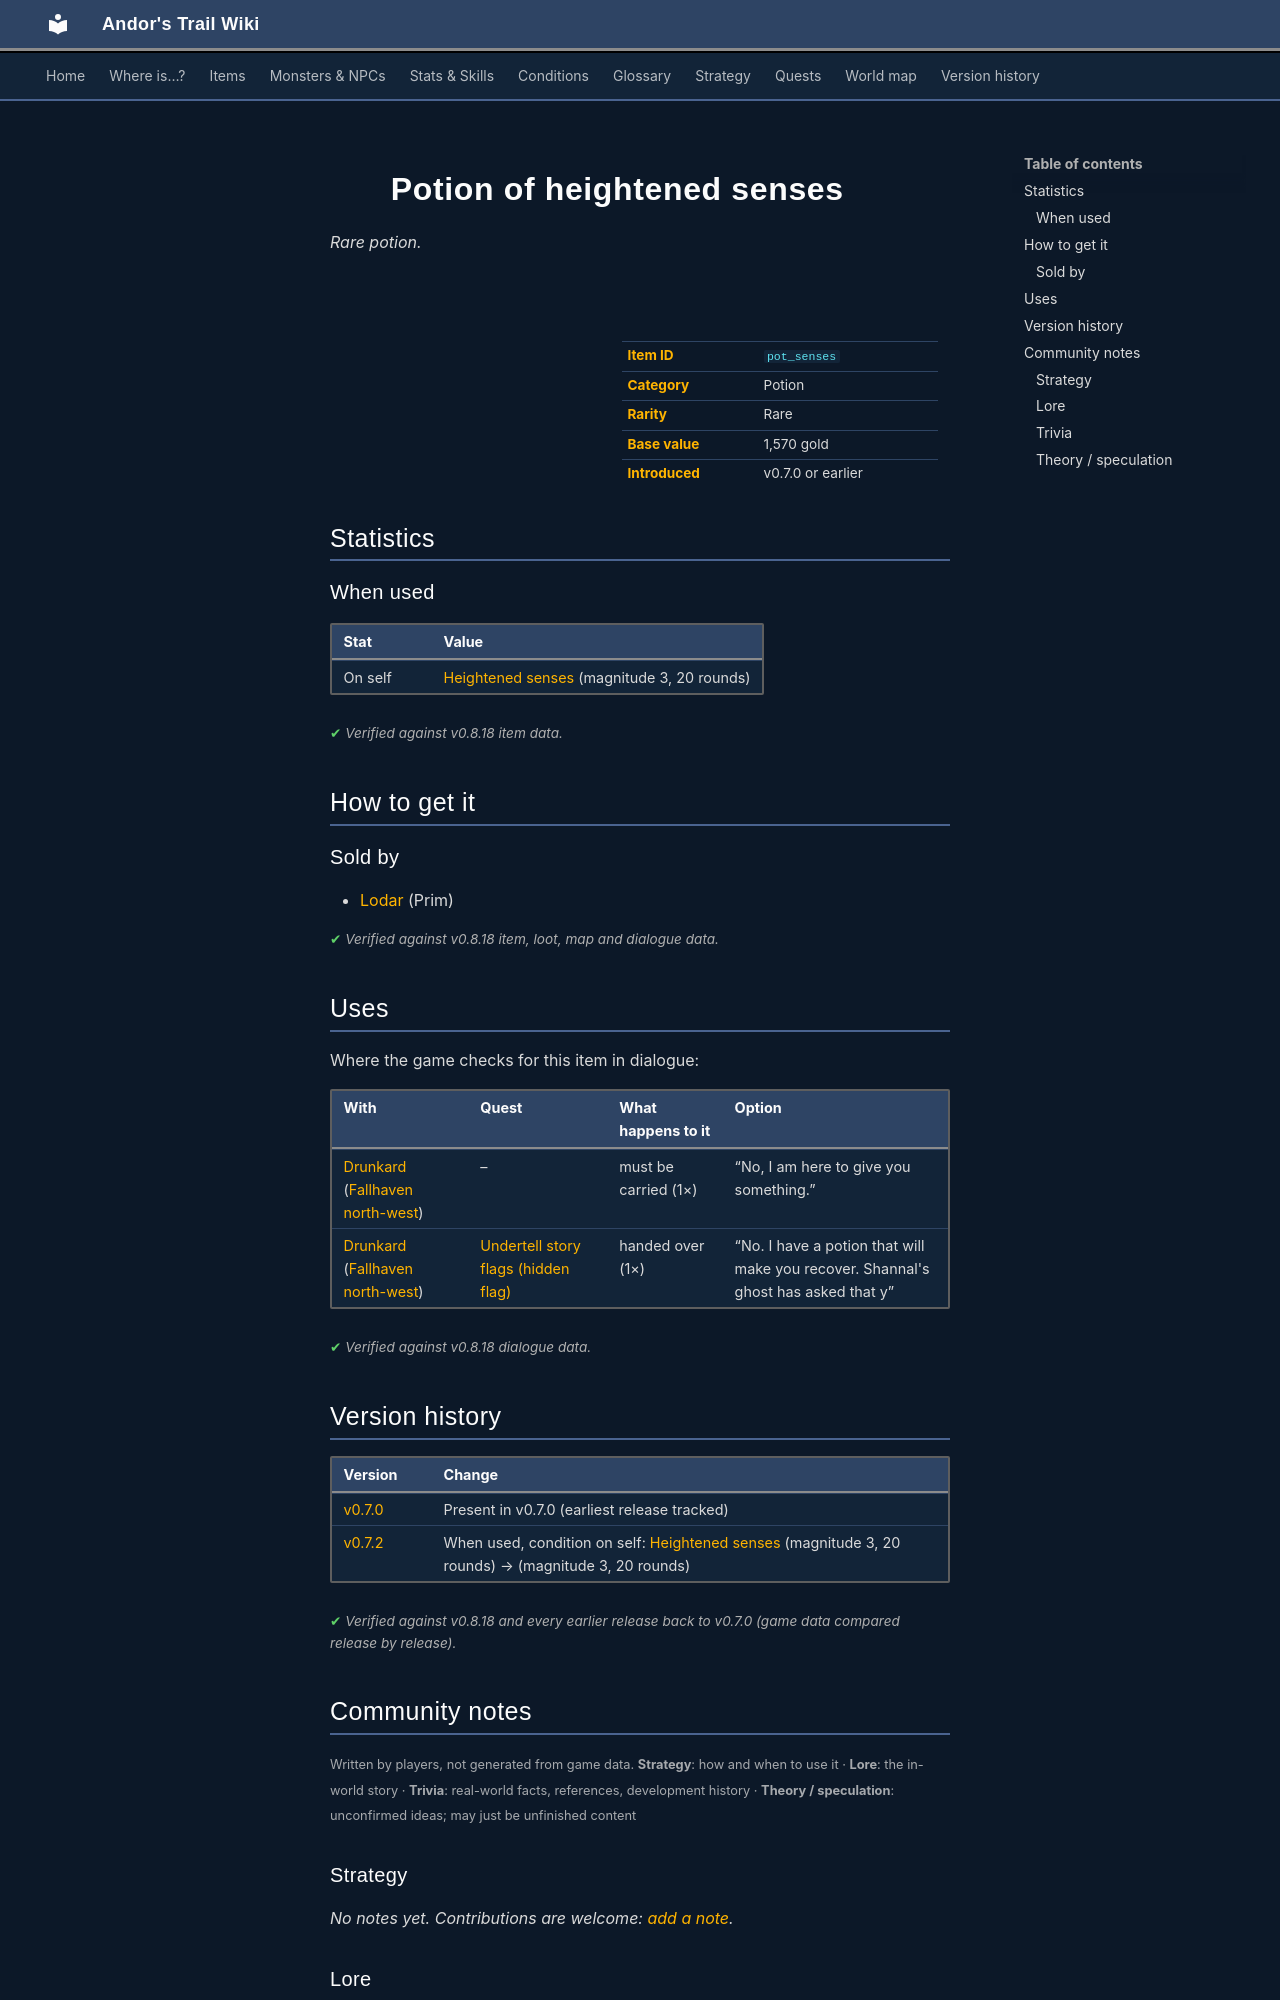

repository: asdfghjkl628/Andor-s-Trail-Wikiiii · page: items/pot_senses/index.html · generator: mkdocs

---
description: "Potion of heightened senses is a rare potion in Andor's Trail. How to get it: shops."
---

# ![](../assets/icons/items/items_tometik1_56.png){ .sprite } Potion of heightened senses

*Rare potion.*

<div class="infobox" markdown>

<p class="ib-img"><img class="sprite" src="../../assets/icons/items/items_tometik1_56.png" alt=""></p>

| | |
|---|---|
| **Item ID** | `pot_senses` |
| **Category** | Potion |
| **Rarity** | Rare |
| **Base value** | 1,570 gold |
| **Introduced** | v0.7.0 or earlier |

</div>

## Statistics

### When used

| Stat | Value |
|---|---|
| On self | [Heightened senses](../conditions/sense_1.md) (magnitude 3, 20 rounds) |

<p class="verified">Verified against v0.8.18 item data.</p>

## How to get it

### Sold by

- [Lodar](../monsters/lodar.md) (Prim)


<p class="verified">Verified against v0.8.18 item, loot, map and dialogue data.</p>

## Uses

Where the game checks for this item in dialogue:

| With | Quest | What happens to it | Option |
|---|---|---|---|
| [Drunkard](../monsters/drunkard.md) ([Fallhaven north-west](../maps/fallhaven_nw.md)) | – | must be carried (1×) | “No, I am here to give you something.” |
| [Drunkard](../monsters/drunkard.md) ([Fallhaven north-west](../maps/fallhaven_nw.md)) | [Undertell story flags (hidden flag)](../quests/undertell_hidden.md#stage-55) | handed over (1×) | “No. I have a potion that will make you recover. Shannal's ghost has asked that y” |

<p class="verified">Verified against v0.8.18 dialogue data.</p>


## Version history

| Version | Change |
|---|---|
| [v0.7.0](../versions/0.7.0.md) | Present in v0.7.0 (earliest release tracked) |
| [v0.7.2](../versions/0.7.2.md) | When used, condition on self: [Heightened senses](../conditions/sense_1.md) (magnitude 3, 20 rounds) → (magnitude 3, 20 rounds) |

<p class="verified">Verified against v0.8.18 and every earlier release back to v0.7.0 (game data compared release by release).</p>


## Community notes

<small>Written by players, not generated from game data. **Strategy**: how and when to use it · **Lore**: the in-world story · **Trivia**: real-world facts, references, development history · **Theory / speculation**: unconfirmed ideas; may just be unfinished content</small>

### Strategy

*No notes yet. Contributions are welcome: [add a note](https://github.com/asdfghjkl628/Andor-s-Trail-Wikiiii/new/main/notes/items?filename=pot_senses.md&value=%23%23%20Strategy%0A%0A%3C%21--%20how%20and%20when%20to%20use%20it%20--%3E%0A%0A%23%23%20Lore%0A%0A%3C%21--%20the%20in-world%20story%20--%3E%0A%0A%23%23%20Trivia%0A%0A%3C%21--%20real-world%20facts%2C%20references%2C%20development%20history%20--%3E%0A%0A%23%23%20Theory%20/%20speculation%0A%0A%3C%21--%20unconfirmed%20ideas%3B%20may%20just%20be%20unfinished%20content%20--%3E%0A).*

### Lore

*No notes yet. Contributions are welcome: [add a note](https://github.com/asdfghjkl628/Andor-s-Trail-Wikiiii/new/main/notes/items?filename=pot_senses.md&value=%23%23%20Strategy%0A%0A%3C%21--%20how%20and%20when%20to%20use%20it%20--%3E%0A%0A%23%23%20Lore%0A%0A%3C%21--%20the%20in-world%20story%20--%3E%0A%0A%23%23%20Trivia%0A%0A%3C%21--%20real-world%20facts%2C%20references%2C%20development%20history%20--%3E%0A%0A%23%23%20Theory%20/%20speculation%0A%0A%3C%21--%20unconfirmed%20ideas%3B%20may%20just%20be%20unfinished%20content%20--%3E%0A).*

### Trivia

*No notes yet. Contributions are welcome: [add a note](https://github.com/asdfghjkl628/Andor-s-Trail-Wikiiii/new/main/notes/items?filename=pot_senses.md&value=%23%23%20Strategy%0A%0A%3C%21--%20how%20and%20when%20to%20use%20it%20--%3E%0A%0A%23%23%20Lore%0A%0A%3C%21--%20the%20in-world%20story%20--%3E%0A%0A%23%23%20Trivia%0A%0A%3C%21--%20real-world%20facts%2C%20references%2C%20development%20history%20--%3E%0A%0A%23%23%20Theory%20/%20speculation%0A%0A%3C%21--%20unconfirmed%20ideas%3B%20may%20just%20be%20unfinished%20content%20--%3E%0A).*
